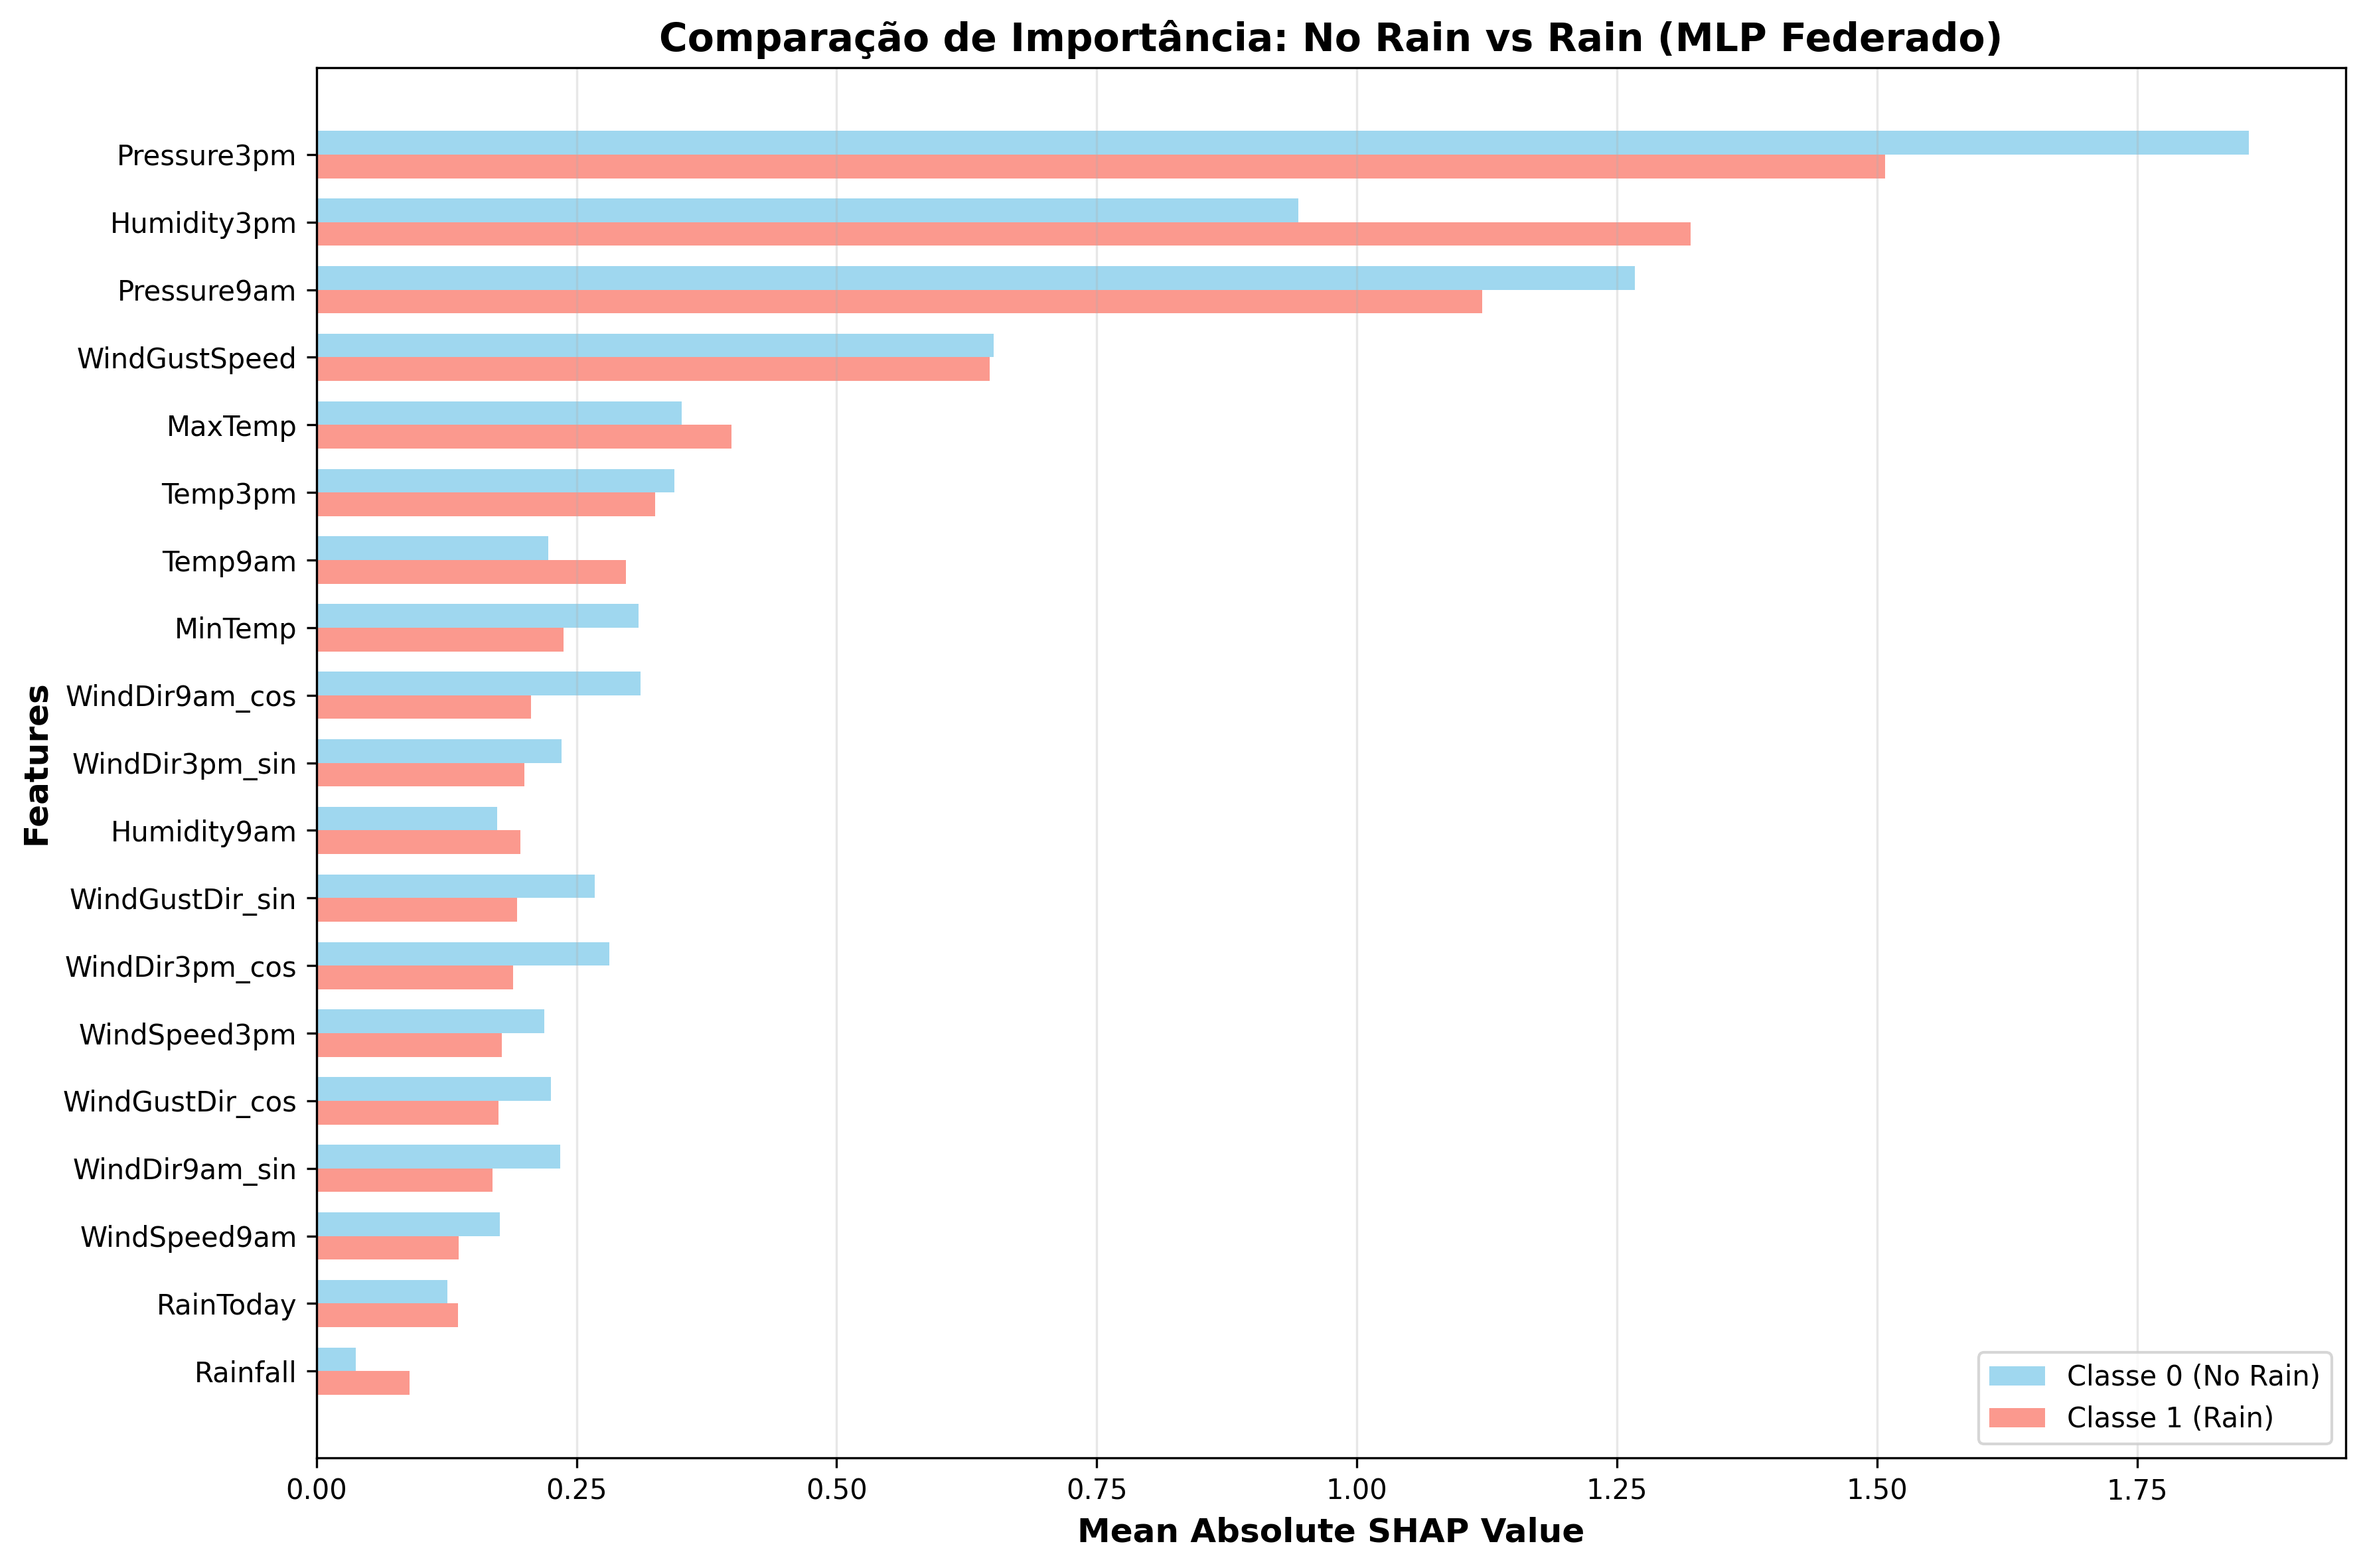

The file beside this chart, header and first rows:
Feature, Class_0_SHAP, Class_1_SHAP, Difference, Abs_Difference
Humidity3pm, 0.9438, 1.321, 0.3773, 0.3773
Pressure3pm, 1.858, 1.508, -0.3496, 0.3496
Pressure9am, 1.267, 1.121, -0.1465, 0.1465
WindDir9am_cos, 0.3113, 0.2061, -0.1052, 0.1052
WindDir3pm_cos, 0.2814, 0.189, -0.09236, 0.09236
WindGustDir_sin, 0.2678, 0.1928, -0.07495, 0.07495
Temp9am, 0.2228, 0.2975, 0.07463, 0.07463
MinTemp, 0.3099, 0.2377, -0.07221, 0.07221
WindDir9am_sin, 0.2346, 0.1694, -0.06515, 0.06515
Rainfall, 0.03803, 0.08978, 0.05175, 0.05175
WindGustDir_cos, 0.2252, 0.175, -0.05017, 0.05017
MaxTemp, 0.3509, 0.3986, 0.04777, 0.04777
WindSpeed3pm, 0.2192, 0.1785, -0.04076, 0.04076
WindSpeed9am, 0.1761, 0.1365, -0.03968, 0.03968
WindDir3pm_sin, 0.2356, 0.2, -0.03558, 0.03558
Humidity9am, 0.1736, 0.1961, 0.02255, 0.02255
Temp3pm, 0.3439, 0.3255, -0.01838, 0.01838
RainToday, 0.1256, 0.1363, 0.01064, 0.01064
WindGustSpeed, 0.6511, 0.6469, -0.004148, 0.004148
